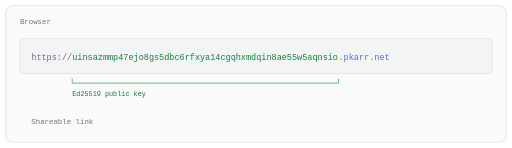
t = 0.00 s
t = 1.90 s: frame unchanged from t = 0.00 s, image omitted
t = 3.15 s: frame unchanged from t = 0.00 s, image omitted
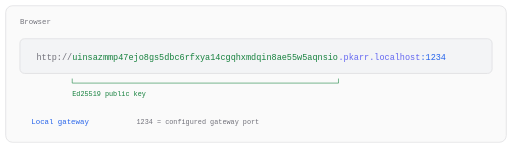
t = 4.60 s
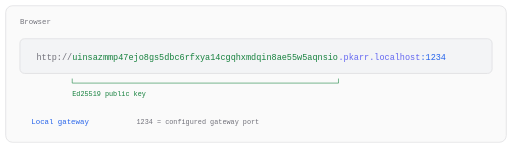
t = 6.08 s
t = 8.93 s: frame unchanged from t = 6.08 s, image omitted

The animated SVG that drew these frames (rendered in a browser with its animation timeline set to each time). Animation: 6 SMIL elements (animate=6); frames cover the first 8.93 s, repeats indefinitely.

<svg xmlns="http://www.w3.org/2000/svg" viewBox="0 0 900 260" role="img" aria-labelledby="title desc">
<title id="title">The browser plugin rewrites a pkarr link</title>
<desc id="desc">The public key remains unchanged as https://uinsazmmp47ejo8gs5dbc6rfxya14cgqhxmdqin8ae55w5aqnsio.pkarr.net becomes http://uinsazmmp47ejo8gs5dbc6rfxya14cgqhxmdqin8ae55w5aqnsio.pkarr.localhost:1234. Port 1234 is an example of the configured local gateway port.</desc>
<rect x="10" y="10" width="880" height="240" rx="12" fill="#fafafa" stroke="#d4d4d8"/>
<text x="35" y="43" font-family="Space Mono, monospace" font-size="13" fill="#71717a">Browser</text>
<rect x="35" y="68" width="830" height="61" rx="8" fill="#f3f4f6" stroke="#d4d4d8"/>
<g><animate attributeName="opacity" values="1;1;0;0;1;1" keyTimes="0.0;0.31666666666666665;0.35000000000000003;0.875;0.9166666666666666;1.0" dur="12s" repeatCount="indefinite"/><text x="55" y="105" font-family="Space Mono, monospace" font-size="15" fill="#71717a">https://</text></g>
<g opacity="0"><animate attributeName="opacity" values="0;0;1;1;0;0" keyTimes="0.0;0.35000000000000003;0.3833333333333333;0.875;0.9166666666666666;1.0" dur="12s" repeatCount="indefinite"/><text x="64" y="105" font-family="Space Mono, monospace" font-size="15" fill="#71717a">http://</text></g>
<text x="127" y="105" font-family="Space Mono, monospace" font-size="15" fill="#15803d">uinsazmmp47ejo8gs5dbc6rfxya14cgqhxmdqin8ae55w5aqnsio</text>
<text x="595" y="105" font-family="Space Mono, monospace" font-size="15" fill="#6366f1">.pkarr</text>
<g><animate attributeName="opacity" values="1;1;0;0;1;1" keyTimes="0.0;0.31666666666666665;0.35000000000000003;0.875;0.9166666666666666;1.0" dur="12s" repeatCount="indefinite"/><text x="649" y="105" font-family="Space Mono, monospace" font-size="15" fill="#6366f1">.net</text></g>
<g opacity="0"><animate attributeName="opacity" values="0;0;1;1;0;0" keyTimes="0.0;0.35000000000000003;0.3833333333333333;0.875;0.9166666666666666;1.0" dur="12s" repeatCount="indefinite"/><text x="649" y="105" font-family="Space Mono, monospace" font-size="15" fill="#6366f1">.localhost</text><text x="739" y="105" font-family="Space Mono, monospace" font-size="15" fill="#2563eb">:1234</text></g>
<path d="M 127 138 V 146 H 595 V 138" fill="none" stroke="#15803d"/>
<text x="127" y="168" font-family="Space Mono, monospace" font-size="12" fill="#15803d">Ed25519 public key</text>
<g><animate attributeName="opacity" values="1;1;0;0;1;1" keyTimes="0.0;0.31666666666666665;0.35000000000000003;0.875;0.9166666666666666;1.0" dur="12s" repeatCount="indefinite"/><text x="55" y="218" font-family="Space Mono, monospace" font-size="13" fill="#71717a">Shareable link</text></g>
<g opacity="0"><animate attributeName="opacity" values="0;0;1;1;0;0" keyTimes="0.0;0.35000000000000003;0.3833333333333333;0.875;0.9166666666666666;1.0" dur="12s" repeatCount="indefinite"/><text x="55" y="218" font-family="Space Mono, monospace" font-size="13" fill="#2563eb">Local gateway</text><text x="240" y="218" font-family="Space Mono, monospace" font-size="12" fill="#71717a">1234 = configured gateway port</text></g>
</svg>
